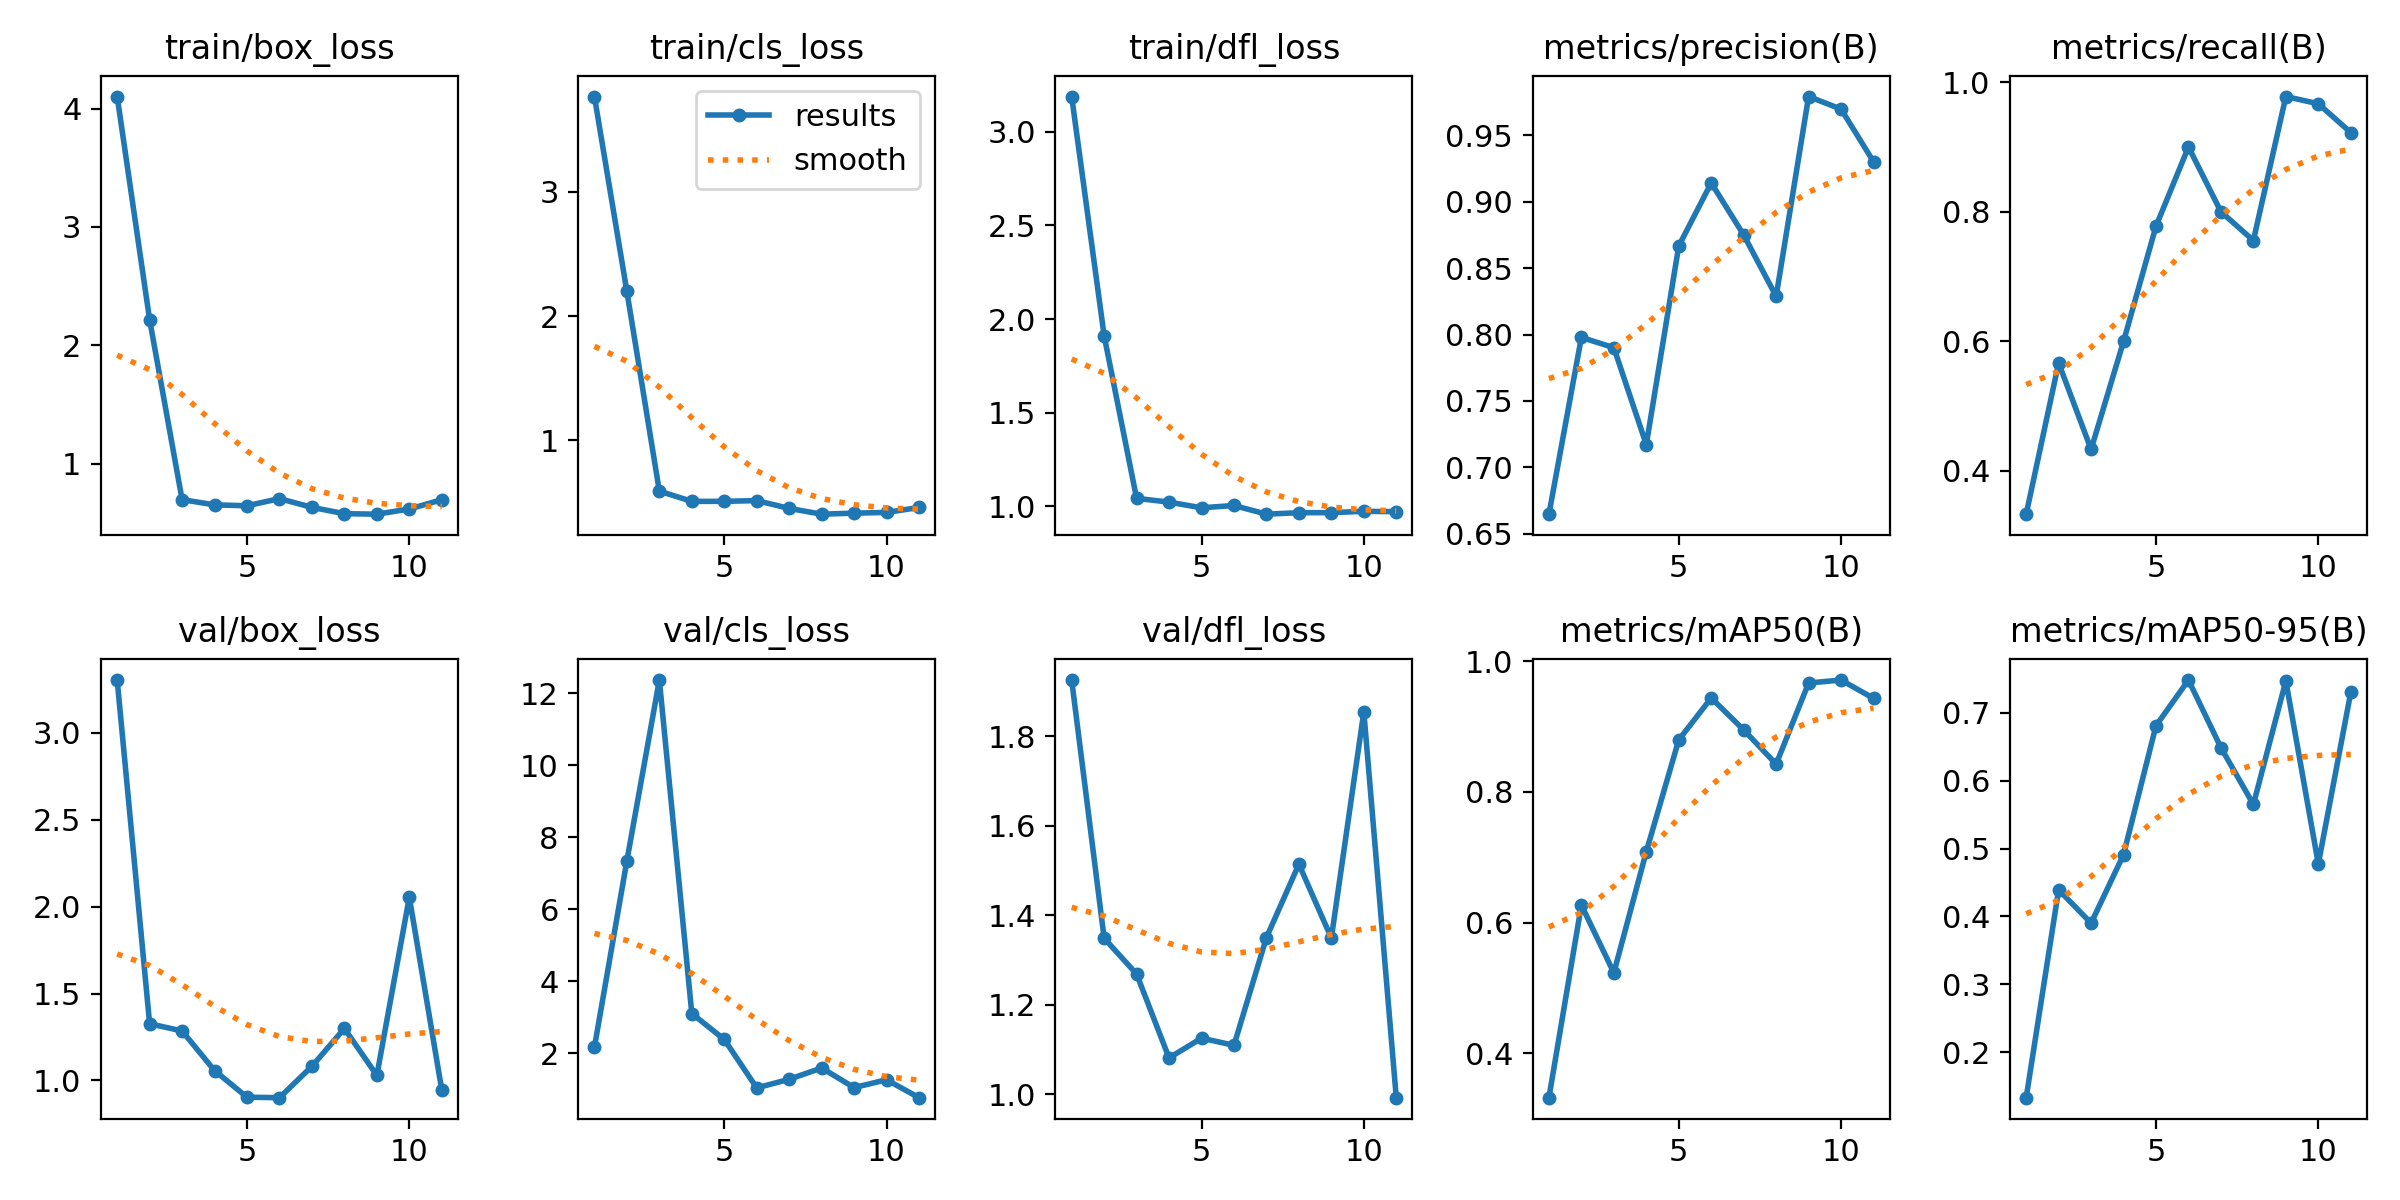

The data file committed next to this chart (first rows):
epoch, time, train/box_loss, train/cls_loss, train/dfl_loss, metrics/precision(B), metrics/recall(B), metrics/mAP50(B), metrics/mAP50-95(B), val/box_loss, val/cls_loss, val/dfl_loss, lr/pg0, lr/pg1, lr/pg2
1, 2.727, 4.101, 3.769, 3.187, 0.6648, 0.3333, 0.3317, 0.1331, 3.303, 2.164, 1.925, 0.0001143, 0.0001143, 0.0001143
2, 5.087, 2.216, 2.198, 1.911, 0.7978, 0.5667, 0.6267, 0.4393, 1.326, 7.343, 1.349, 0.0002405, 0.0002405, 0.0002405
3, 9.249, 0.6962, 0.59, 1.043, 0.7901, 0.4333, 0.523, 0.3901, 1.284, 12.36, 1.269, 0.0003642, 0.0003642, 0.0003642
4, 13.01, 0.6522, 0.5077, 1.023, 0.7171, 0.6, 0.7086, 0.4911, 1.057, 3.099, 1.082, 0.0004853, 0.0004853, 0.0004853
5, 16.48, 0.6445, 0.5079, 0.9923, 0.8667, 0.7778, 0.8799, 0.6811, 0.9034, 2.377, 1.126, 0.0006039, 0.0006039, 0.0006039
6, 19.42, 0.7047, 0.5138, 1.005, 0.9141, 0.9, 0.9441, 0.7482, 0.9008, 1.031, 1.11, 0.0007199, 0.0007199, 0.0007199
7, 21.7, 0.6311, 0.451, 0.9583, 0.875, 0.8, 0.8952, 0.6486, 1.081, 1.271, 1.35, 0.0008334, 0.0008334, 0.0008334
8, 24.37, 0.5776, 0.4045, 0.9662, 0.8288, 0.7556, 0.8426, 0.565, 1.299, 1.585, 1.514, 0.0009443, 0.0009443, 0.0009443
9, 26.94, 0.5735, 0.4129, 0.9665, 0.9792, 0.9778, 0.967, 0.747, 1.029, 1.041, 1.349, 0.001053, 0.001053, 0.001053
10, 30.85, 0.6169, 0.4184, 0.9735, 0.9697, 0.9667, 0.9715, 0.4773, 2.054, 1.257, 1.854, 0.001158, 0.001158, 0.001158
11, 33.5, 0.6957, 0.4586, 0.9718, 0.9302, 0.9222, 0.9435, 0.7301, 0.9455, 0.7597, 0.9928, 0.001262, 0.001262, 0.001262
